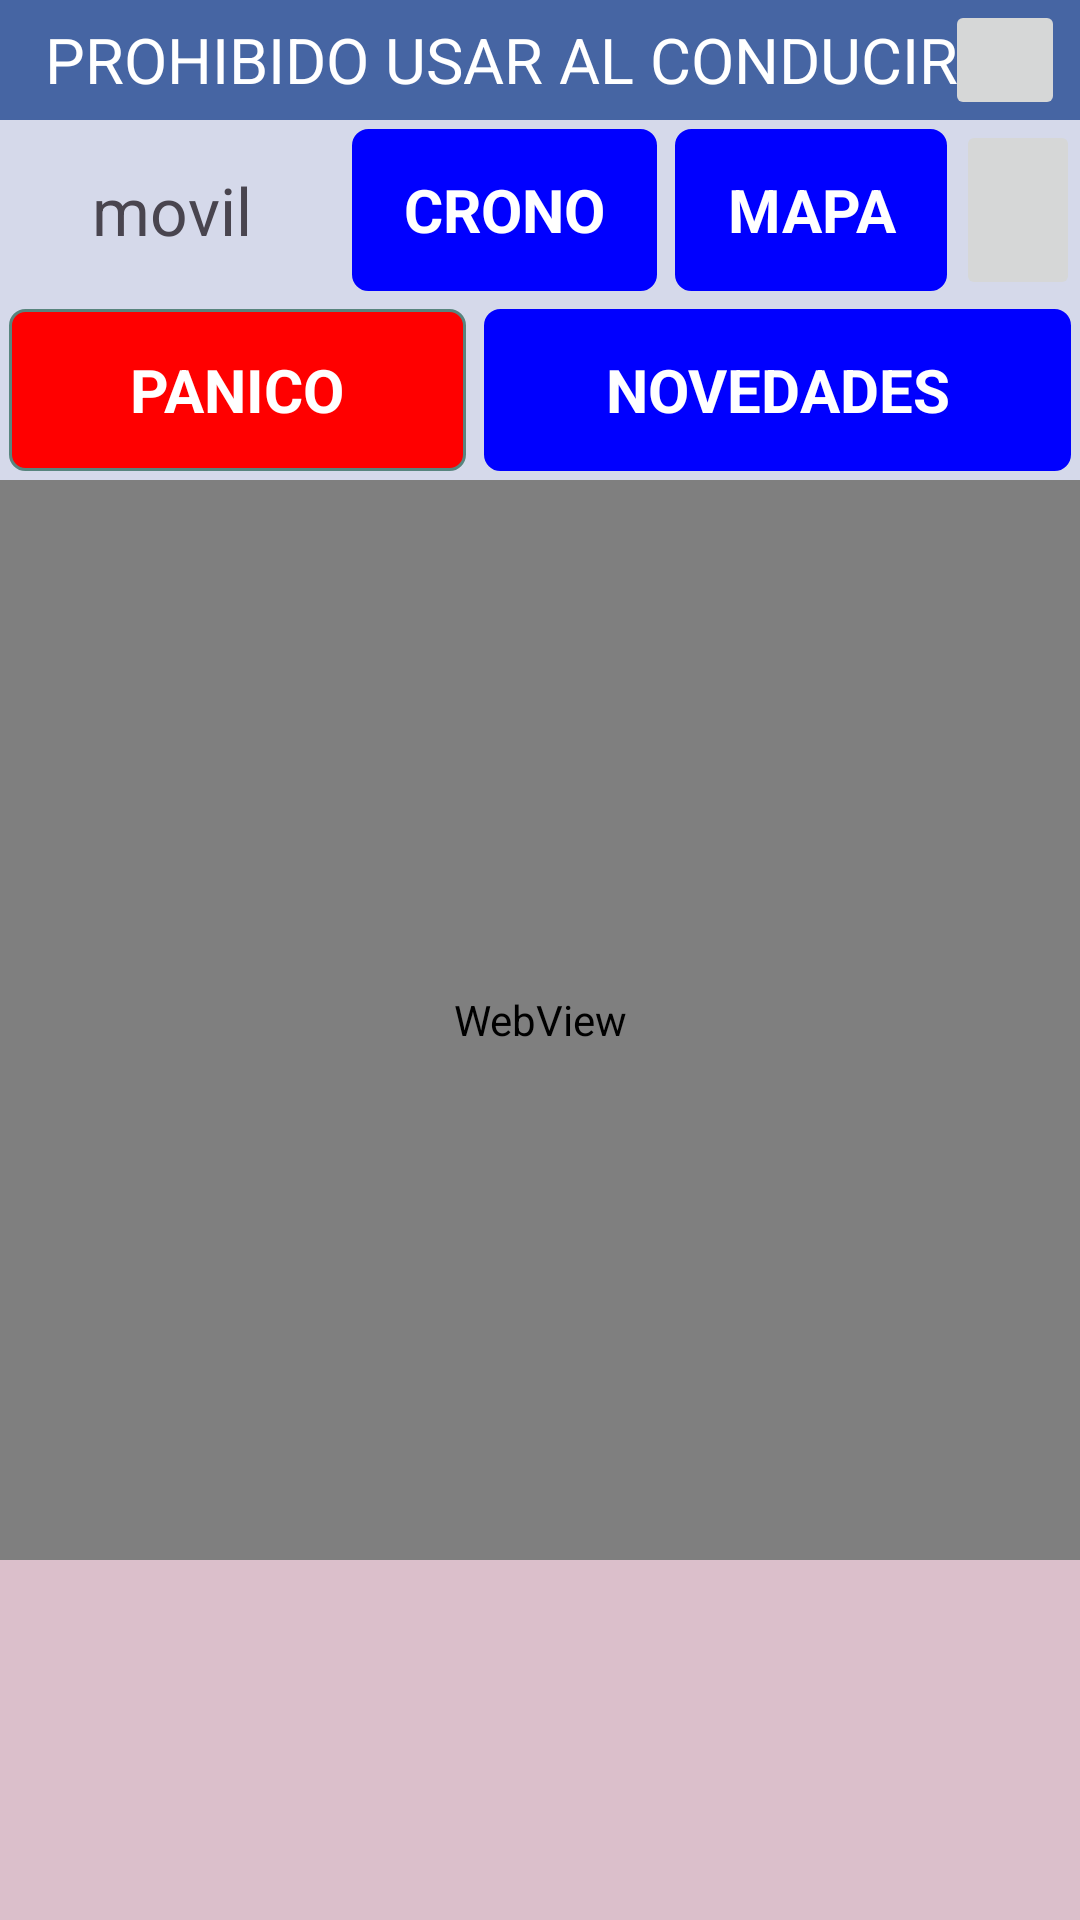

This screen was rendered from an Android layout file. Write that file and the resources it references.
<!-- AndroidManifest.xml: application theme Theme.Remiscar -->
<!-- res/layout/activity_main.xml -->
<?xml version="1.0" encoding="utf-8"?>
<androidx.constraintlayout.widget.ConstraintLayout xmlns:android="http://schemas.android.com/apk/res/android"
    xmlns:app="http://schemas.android.com/apk/res-auto"
    xmlns:tools="http://schemas.android.com/tools"
    android:layout_width="match_parent"
    android:layout_height="match_parent"
    android:background="#d5d9ea"
    tools:context=".MainActivity">


    <RelativeLayout
        android:id="@+id/top_bar"
        android:layout_width="match_parent"
        android:layout_height="40dp"
        android:background="#4665A3"
        app:layout_constraintStart_toStartOf="parent"
        app:layout_constraintEnd_toEndOf="parent"
        app:layout_constraintTop_toTopOf="parent">

        <TextView
            android:layout_width="wrap_content"
            android:layout_height="wrap_content"
            android:paddingStart="15dp"
            android:text="PROHIBIDO USAR AL CONDUCIR"
            android:textColor="#ffffff"
            android:textSize="21dp"
            android:layout_centerVertical="true"/>

        <ImageButton
            android:id="@+id/menu_icon"
            android:layout_width="40dp"
            android:layout_height="40dp"
            android:layout_alignParentEnd="true"
            android:layout_marginEnd="5dp"
            android:src="@drawable/baseline_menu_24" />

    </RelativeLayout>

    <LinearLayout
        android:id="@+id/top_buttons"
        android:layout_width="0dp"
        android:layout_height="60dp"
        android:orientation="horizontal"
        android:gravity="center"
        app:layout_constraintStart_toStartOf="parent"
        app:layout_constraintEnd_toEndOf="parent"
        app:layout_constraintTop_toBottomOf="@id/top_bar">

        <TextView
            android:id="@+id/text_movil"
            android:layout_width="80dp"
            android:layout_height="match_parent"
            android:text="movil"
            android:layout_weight="1"
            android:textSize="22sp"
            android:gravity="center"/>
        <TextView
            style="@style/Theme.Remiscar.Button"
            android:id="@+id/button_crono"
            android:layout_width="wrap_content"
            android:layout_height="match_parent"
            android:layout_weight="1"
            android:text="CRONO" />

        <TextView
            android:id="@+id/button_mapa"
            style="@style/Theme.Remiscar.Button"
            android:layout_width="wrap_content"
            android:layout_height="match_parent"
            android:layout_weight="1"
            android:text="MAPA" />

        <ImageButton
            android:id="@+id/button_reload"
            android:layout_width="wrap_content"
            android:layout_height="match_parent"
            android:layout_weight="0.5"
            android:src="@drawable/baseline_refresh_24"/>

    </LinearLayout>

    <LinearLayout
        android:id="@+id/top_buttons_2"
        android:layout_width="0dp"
        android:layout_height="60dp"
        android:orientation="horizontal"
        android:gravity="center"
        app:layout_constraintStart_toStartOf="parent"
        app:layout_constraintEnd_toEndOf="parent"
        app:layout_constraintTop_toBottomOf="@id/top_buttons">


        <TextView
            android:id="@+id/button_alerta"
            style="@style/Theme.Remiscar.PanicButton"
            android:layout_width="wrap_content"
            android:layout_height="match_parent"
            android:layout_weight="1"
            android:text="PANICO" />

        <TextView
            android:id="@+id/button_mensajes"
            style="@style/Theme.Remiscar.Button"
            android:layout_width="wrap_content"
            android:layout_height="match_parent"
            android:layout_weight="1"
            android:text="NOVEDADES" />
    </LinearLayout>

    <WebView
        android:id="@+id/main_webview"
        android:layout_width="0dp"
        android:layout_height="0dp"
        tools:layout_editor_absoluteX="1dp"
        tools:layout_editor_absoluteY="161dp"
        app:layout_constraintStart_toStartOf="parent"
        app:layout_constraintEnd_toEndOf="parent"
        app:layout_constraintTop_toBottomOf="@id/top_buttons_2"
        app:layout_constraintBottom_toTopOf="@id/map_container"/>

    <FrameLayout
        android:id="@+id/map_container"
        android:layout_width="match_parent"
        android:layout_height="120dp"
        android:background="#22ff1b00"
        app:layout_constraintStart_toStartOf="parent"
        app:layout_constraintEnd_toEndOf="parent"
        app:layout_constraintBottom_toBottomOf="parent"
        app:layout_constraintTop_toBottomOf="@id/main_webview">

    </FrameLayout>

    <FrameLayout
        android:id="@+id/frmAlerta"
        android:layout_width="match_parent"
        android:layout_height="50dp"
        android:background="#ffff1b00"
        app:layout_constraintStart_toStartOf="parent"
        app:layout_constraintEnd_toEndOf="parent"
        app:layout_constraintBottom_toBottomOf="parent"
        android:visibility="gone">

        <TextView
            android:id="@+id/textView21"
            android:layout_width="wrap_content"
            android:layout_height="wrap_content"
            android:layout_gravity="center"
            android:text="ALERTA ACTIVA"
            android:textColor="#ffffff"
            android:textSize="30dp"
            android:textStyle="bold" />
    </FrameLayout>

</androidx.constraintlayout.widget.ConstraintLayout>
<!-- resources referenced by this layout -->
<resources>
  <style name="Theme.Remiscar.Button">
          <item name="android:background">@drawable/button_selector</item>
          <item name="android:textColor">@color/white</item>
          <item name="android:textSize">20sp</item>
          <item name="android:textStyle">bold</item>
          <item name="android:layout_margin">3dp</item>
          <item name="android:gravity">center</item>
      </style>
  <style name="Theme.Remiscar.PanicButton">
          <item name="android:background">@drawable/button_selector_panic</item>
          <item name="android:textColor">@color/white</item>
          <item name="android:textSize">20sp</item>
          <item name="android:textStyle">bold</item>
          <item name="android:layout_margin">3dp</item>
          <item name="android:gravity">center</item>
      </style>
  <style name="Theme.Remiscar" parent="Base.Theme.Remiscar" />
  <!-- drawable button_selector (drawable) -->
  <?xml version="1.0" encoding="utf-8"?>
  <selector xmlns:android="http://schemas.android.com/apk/res/android">
      <item android:state_pressed="true" >
          <shape android:shape="rectangle"  >
              <corners android:radius="5dp" />
              <stroke android:width="1dip" android:color="@color/white" />
              <solid android:color="@color/white" />
          </shape>
      </item>
      <item android:state_focused="true">
          <shape android:shape="rectangle"  >
              <corners android:radius="5dp" />
              <stroke android:width="1dip" android:color="#971E05" />
              <solid android:color="#58857e"/>
          </shape>
      </item>
      <item >
          <shape android:shape="rectangle"  >
              <corners android:radius="5dp" />
              <stroke android:width="1dip" android:color="@color/blue" />
              <solid android:color="@color/blue"/>
          </shape>
      </item>
  </selector>
  <color name="white">#FFFFFFFF</color>
  <!-- drawable button_selector_panic (drawable) -->
  <?xml version="1.0" encoding="utf-8"?>
  <selector xmlns:android="http://schemas.android.com/apk/res/android">
      <item android:state_pressed="true" >
          <shape android:shape="rectangle"  >
              <corners android:radius="5dp" />
              <stroke android:width="1dip" android:color="@color/white" />
              <solid android:color="#58857e" />
          </shape>
      </item>
      <item android:state_focused="true">
          <shape android:shape="rectangle"  >
              <corners android:radius="5dp" />
              <stroke android:width="1dip" android:color="#971E05" />
              <solid android:color="#58857e"/>
          </shape>
      </item>
      <item >
          <shape android:shape="rectangle"  >
              <corners android:radius="5dp" />
              <stroke android:width="1dip" android:color="#58857e" />
              <solid android:color="@color/red"/>
          </shape>
      </item>
  </selector>
  <style name="Base.Theme.Remiscar" parent="Theme.Material3.DayNight.NoActionBar">
          
          
      </style>
  <color name="blue">#FF0000ff</color>
  <color name="red">#FFFF0000</color>
</resources>
